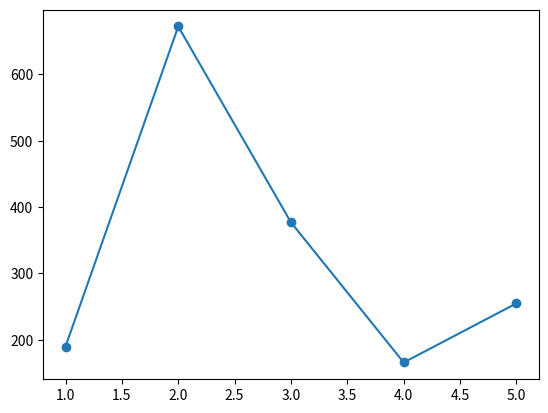

This chart was generated by the following Python code:
from scipy import stats
import numpy as np
import matplotlib.pyplot as plt

# Define your data points with a quadratic relationship
x = np.array([1, 2, 3, 4, 5])
y = np.array([190, 672, 377, 166, 255])  # Quadratic relationship y = x^2

# Perform linear regression
slope, intercept, r, p, std_err = stats.linregress(x, y)

# Function to predict future value
def future_value(x):
    return slope * x + intercept

# Print future value for x=6
print("Predicted value for x=6 (from linear regression):", future_value(6))

# Print correlation coefficient
print("Correlation Coefficient:", r)

plt.plot(x,y)
plt.scatter(x,y)
plt.show()
